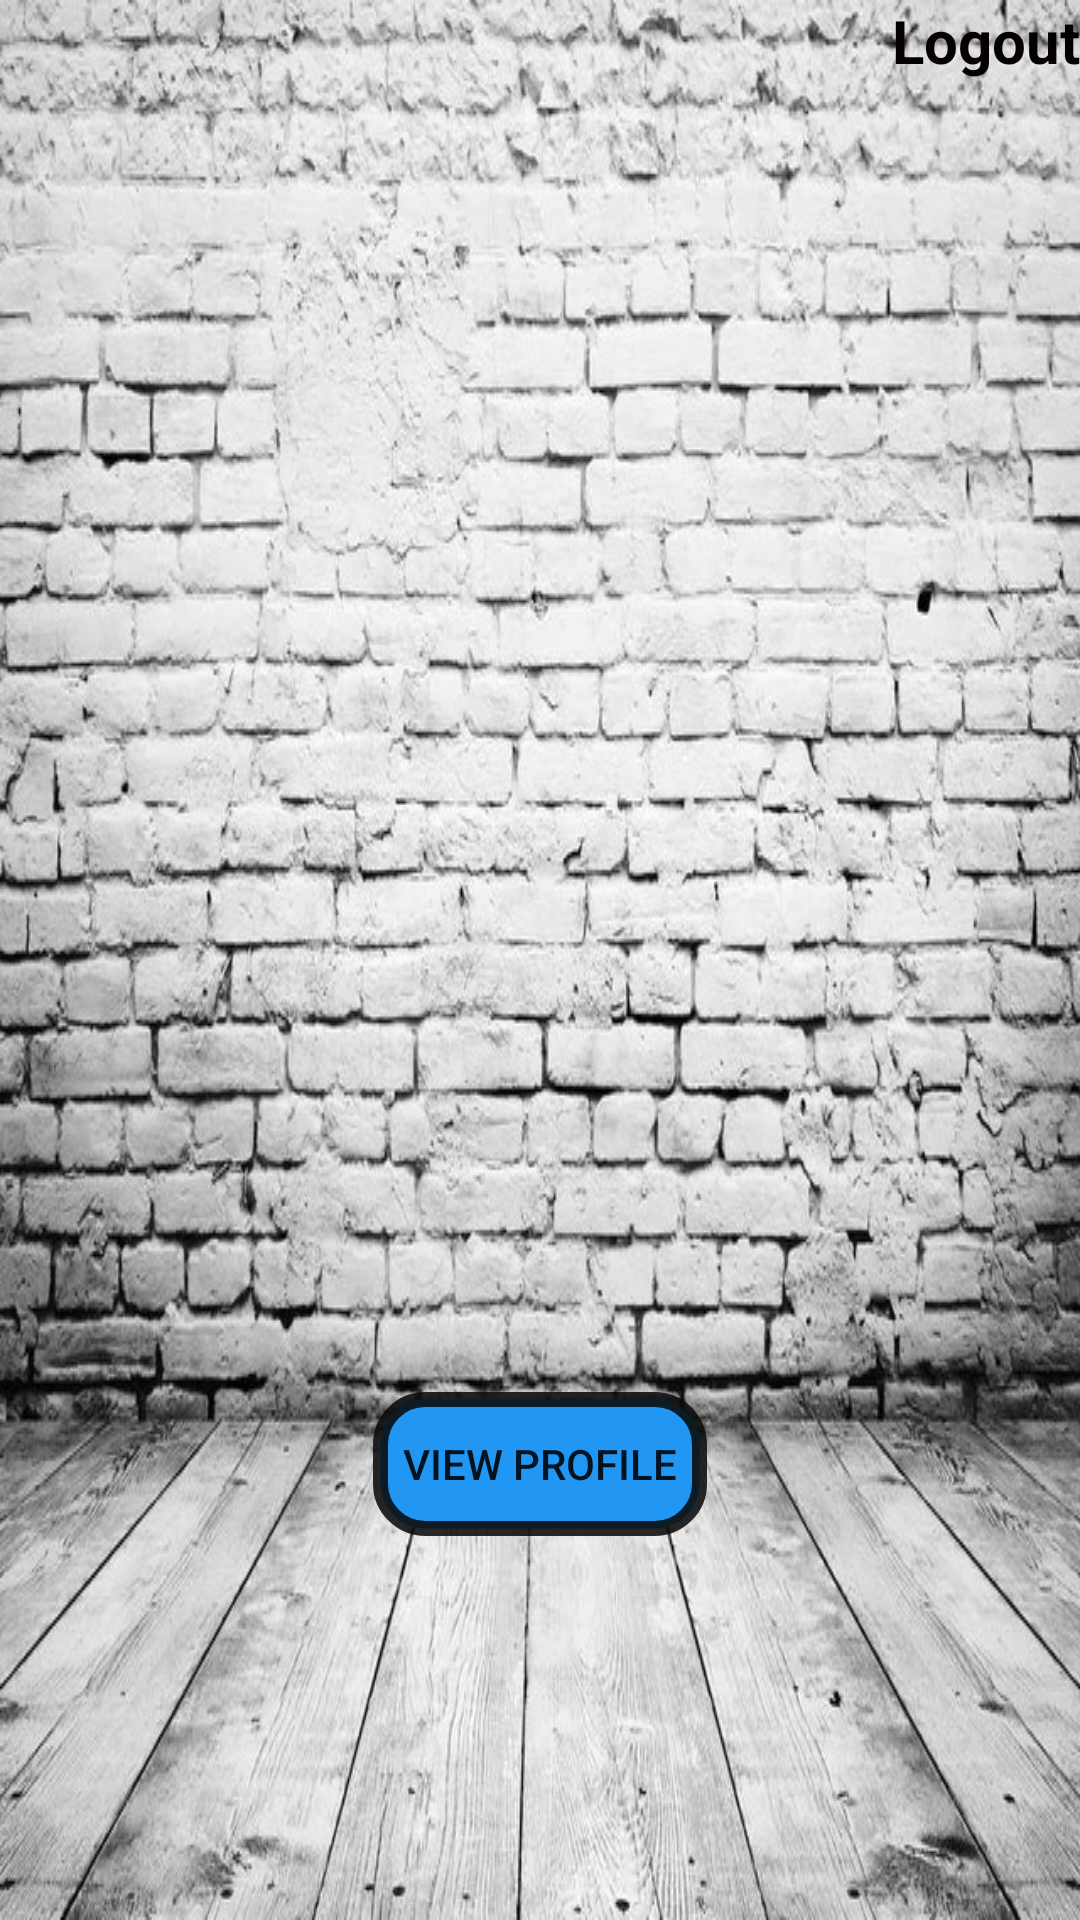

Reconstruct the res/layout file that produces this screen, plus the resources it refers to.
<!-- AndroidManifest.xml: application theme AppTheme -->
<!-- res/layout/wallh.xml -->
<?xml version="1.0" encoding="utf-8"?>
<RelativeLayout xmlns:android="http://schemas.android.com/apk/res/android"
    android:orientation="vertical" android:layout_width="match_parent"
    android:layout_height="match_parent"
    android:focusableInTouchMode="true"
    android:background="@drawable/bg">

    <TextView
        android:id="@+id/name"
        android:layout_width="match_parent"
        android:layout_height="wrap_content"
        android:layout_alignParentStart="true"
        android:layout_alignParentTop="true"
        android:layout_marginTop="48dp"
        android:padding="5dp"
        android:textAlignment="center"
        android:textColor="#b32606"
        android:textSize="30dp"
        android:typeface="serif" />

    <TextView
        android:id="@+id/logout"
        android:layout_width="wrap_content"
        android:layout_height="wrap_content"
        android:layout_alignParentEnd="true"
        android:clickable="true"
        android:onClick="click"
        android:paddingLeft="20dp"
        android:text="Logout"
        android:textColor="#050004"
        android:textSize="20dp"
        android:textStyle="bold" />

    <LinearLayout
        android:id="@+id/wall"
        android:layout_width="wrap_content"
        android:layout_height="wrap_content"
        android:layout_alignParentTop="true"
        android:layout_centerHorizontal="true"
        android:layout_gravity="center_horizontal"
        android:layout_marginTop="76dp"
        android:orientation="horizontal"
        android:paddingTop="100dp"
        android:visibility="gone">

        <Button
            android:id="@+id/general"
            android:layout_width="wrap_content"
            android:layout_height="wrap_content"
            android:background="@drawable/button"
            android:text="GENERAL" />

        <Button
            android:id="@+id/dept"
            android:layout_width="wrap_content"
            android:layout_height="wrap_content"
            android:layout_margin="10dp"
            android:background="@drawable/button"
            android:text="DEPARTMENT" />

        <Button
            android:id="@+id/personal"
            android:layout_width="wrap_content"
            android:layout_height="wrap_content"
            android:background="@drawable/button"
            android:text="PERSONAL" />
    </LinearLayout>

    <Button
        android:id="@+id/prof"
        android:layout_width="wrap_content"
        android:layout_height="wrap_content"
        android:layout_alignParentBottom="true"
        android:layout_centerHorizontal="true"
        android:layout_marginBottom="128dp"
        android:text="View Profile"
        android:background="@drawable/button"/>

    <ProgressBar
        android:id="@+id/pbar"
        style="?android:attr/progressBarStyleLarge"
        android:layout_width="wrap_content"
        android:layout_height="wrap_content"
        android:layout_alignParentBottom="true"
        android:layout_centerHorizontal="true"
        android:layout_gravity="center"
        android:layout_marginBottom="266dp"
        android:indeterminateDrawable="@drawable/mydialog"
        android:visibility="gone" />

</RelativeLayout>
<!-- resources referenced by this layout -->
<resources>
  <!-- drawable bg: jpeg bitmap (drawable, 174959 bytes) -->
  <!-- drawable button (drawable) -->
  <?xml version="1.0" encoding="utf-8"?>
  <shape xmlns:android="http://schemas.android.com/apk/res/android">
  
      <corners android:radius="15dp"></corners>
      <solid android:color="#2196f3"></solid>
      <padding android:top="10dp" android:right="10dp" android:left="10dp"
          android:bottom="10dp"></padding>
  
      <stroke android:color="#dd090a09" android:width="5dp"></stroke>
  </shape>
  <!-- drawable mydialog (drawable) -->
  <?xml version="1.0" encoding="utf-8"?>
  <rotate xmlns:android="http://schemas.android.com/apk/res/android"
      android:fromDegrees="0"
      android:pivotX="50%"
      android:pivotY="50%"
      android:duration="1"
      android:toDegrees="360" >
  
      <shape
          android:innerRadiusRatio="3"
          android:shape="ring"
          android:thicknessRatio="8"
          android:useLevel="false" >
          <size
              android:height="48dip"
              android:width="48dip" />
  
          <gradient
              android:centerColor="@color/color_preloader_center"
              android:centerY="0.50"
              android:endColor="@color/green"
              android:startColor="@color/colorAccent"
              android:type="sweep"
              android:useLevel="false" />
      </shape>
  </rotate>
  <style name="AppTheme" parent="Base.Theme.AppCompat.Light.DarkActionBar">
          
          <item name="colorPrimary">@color/colorPrimary</item>
          <item name="colorPrimaryDark">@color/colorPrimaryDark</item>
          <item name="colorAccent">@color/colorAccent</item>
      </style>
  <!-- not gathered from this repository: default colours our renderer supplied (Android Studio template values) -->
  <color name="colorPrimary">#FF6200EE</color>
  <color name="colorPrimaryDark">#FF3700B3</color>
  <color name="colorAccent">#FF03DAC5</color>
</resources>
